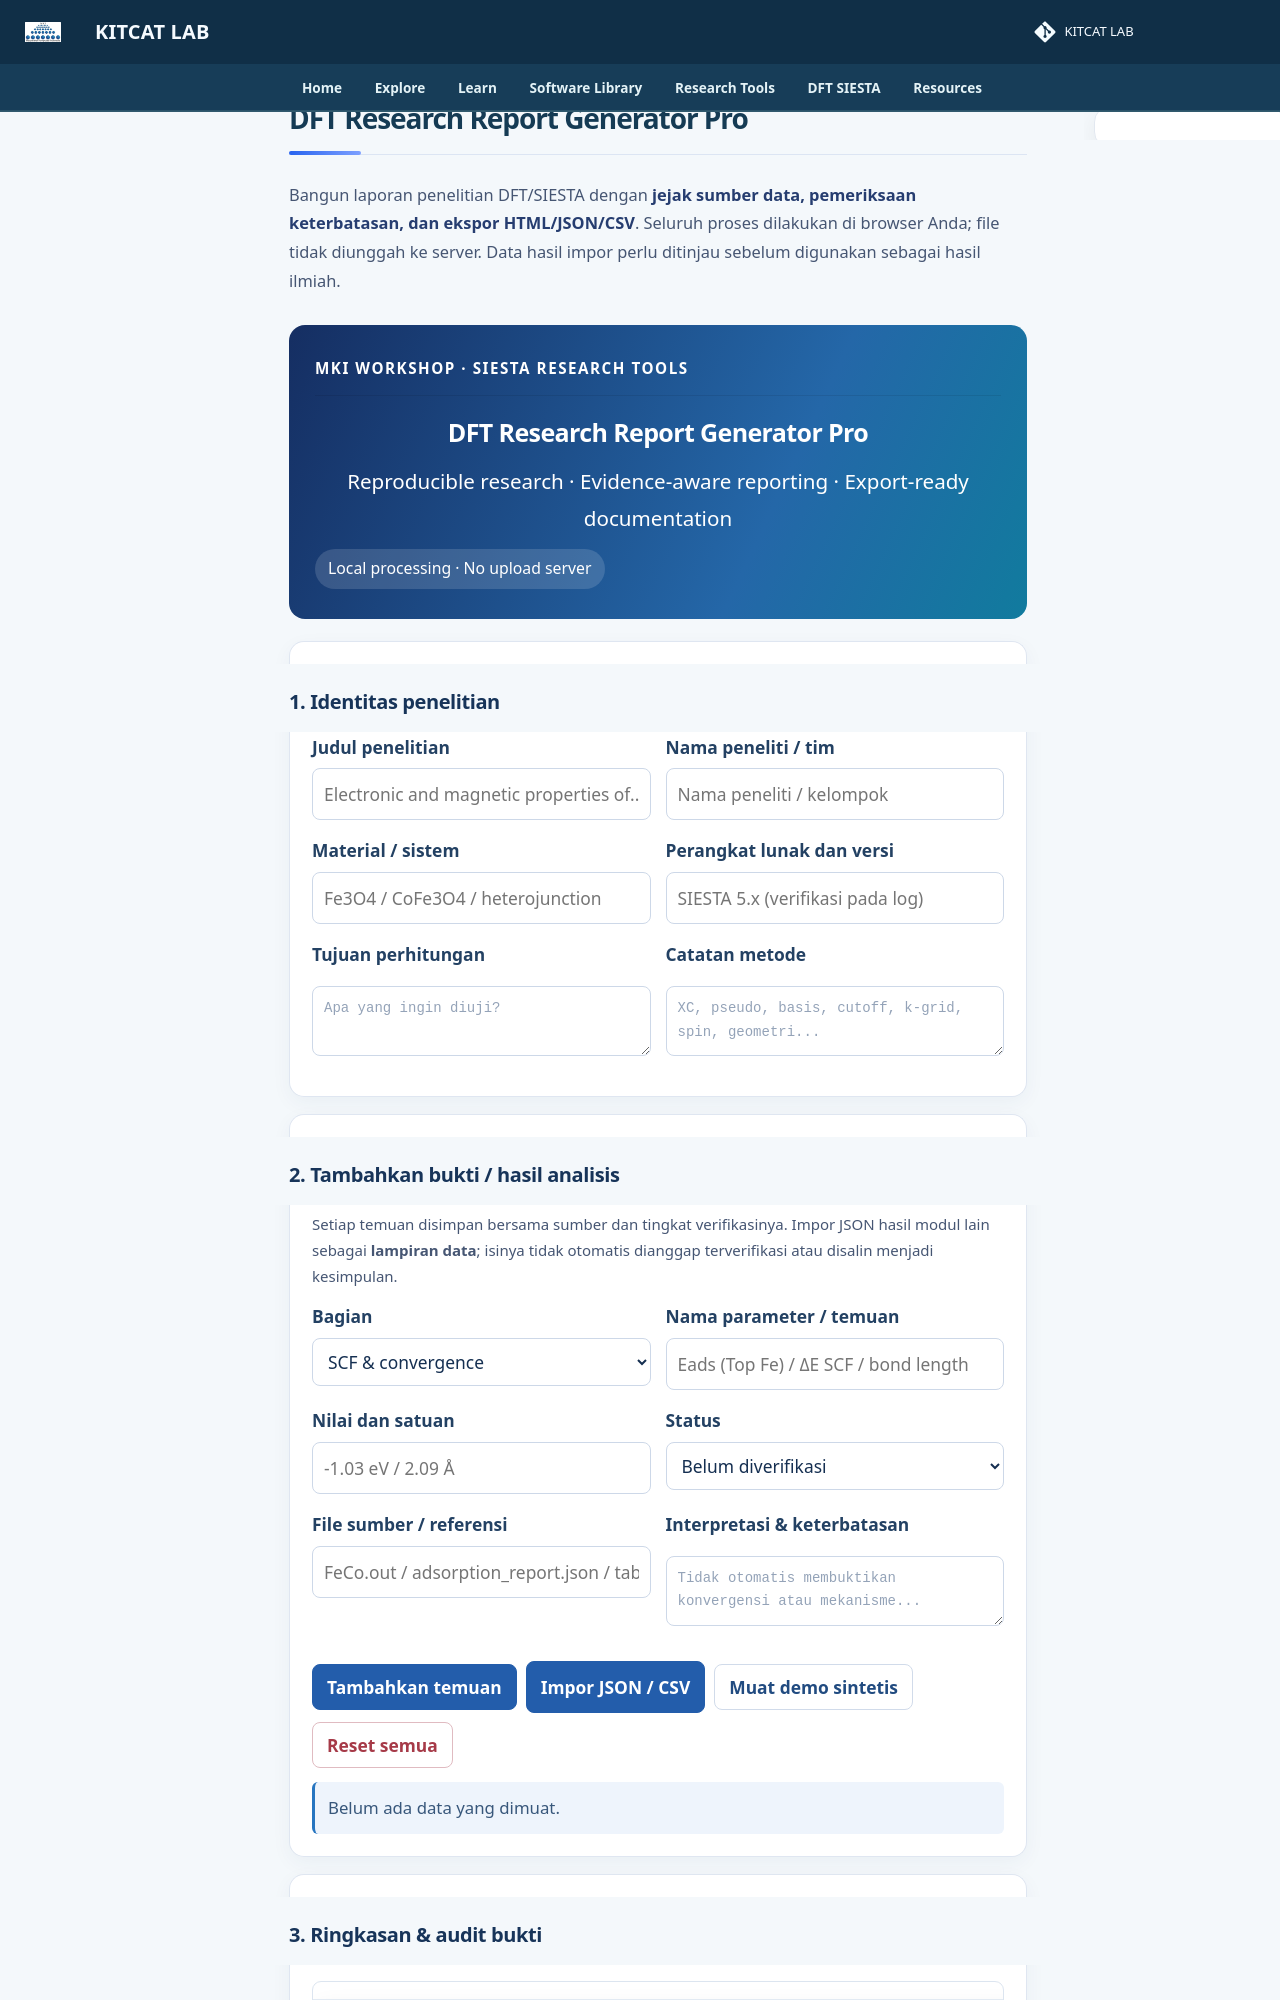

repository: lala002-brin/MKI-Workshop · page: Modul_SIESTA_Interaktif/dft-research-report-generator/index.html · generator: mkdocs

# DFT Research Report Generator Pro

Bangun laporan penelitian DFT/SIESTA dengan **jejak sumber data, pemeriksaan keterbatasan, dan ekspor HTML/JSON/CSV**. Seluruh proses dilakukan di browser Anda; file tidak diunggah ke server. Data hasil impor perlu ditinjau sebelum digunakan sebagai hasil ilmiah.
